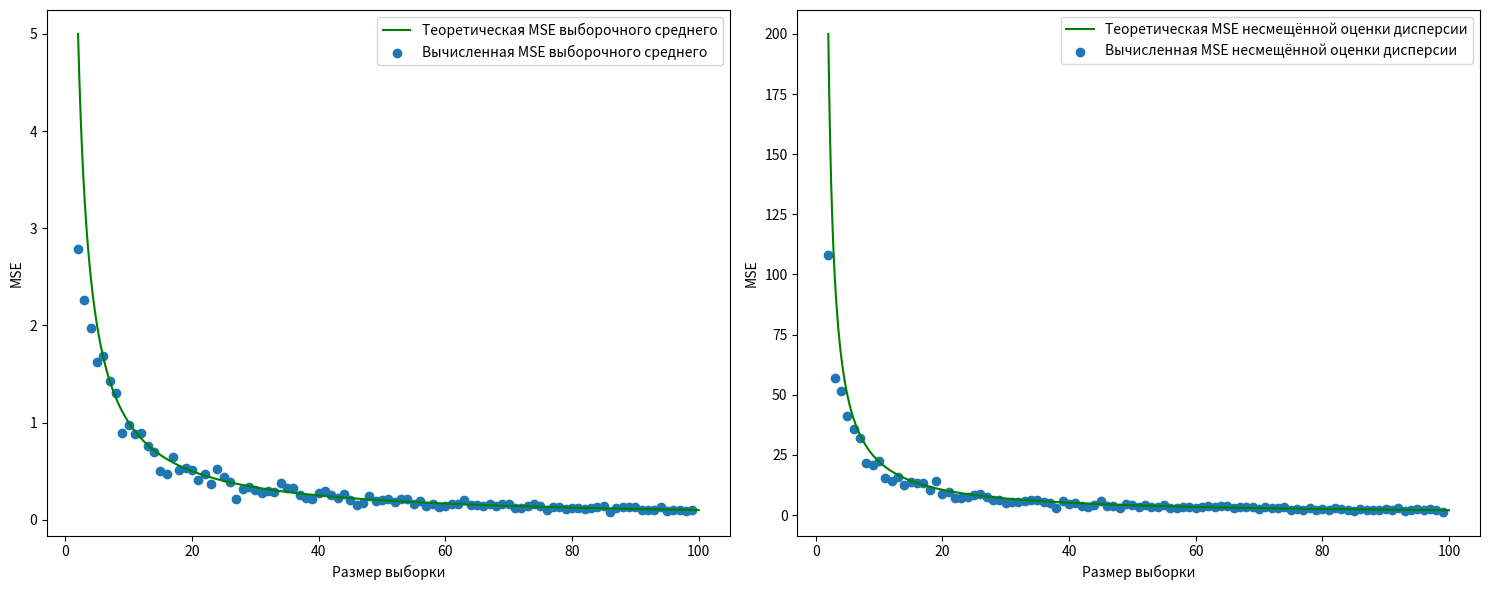

Recreate this plot in Python.
import numpy as np
import matplotlib.pyplot as plt

mu = 5
sigma2 = 10
i = 2
repeat_num = 100

Means = []
Vars = []

while i < repeat_num:
    diff1 = []
    diff2 = []
    i = i + 1
    for j in range(100):
        X = np.random.normal(mu, np.sqrt(sigma2), i)
        E1 = np.mean(X)
        E2 = np.var(X, ddof=1)
        diff1.append((E1 - mu) ** 2)
        diff2.append((E2 - sigma2) ** 2)
    Means.append(np.mean(diff1))
    Vars.append(np.mean(diff2))

fig, axes = plt.subplots(nrows=1, ncols=2, figsize=(15, 6))
x_axis = np.arange(2, repeat_num, 0.01)
axes[0].plot(x_axis, sigma2 / x_axis, color='green')
axes[0].scatter(range(2, i), Means)
axes[0].legend(["Теоретическая MSE выборочного среднего", "Вычисленная MSE выборочного среднего"])
axes[1].plot(x_axis, 2 * sigma2 ** 2 / (x_axis - 1), color='green')
axes[1].scatter(range(2, i), Vars)
axes[1].legend(["Теоретическая MSE несмещённой оценки дисперсии", "Вычисленная MSE несмещённой оценки дисперсии"])
axes[0].set(xlabel="Размер выборки", ylabel="MSE")
axes[1].set(xlabel="Размер выборки", ylabel="MSE")
plt.show()
fig.tight_layout()
plt.show()
